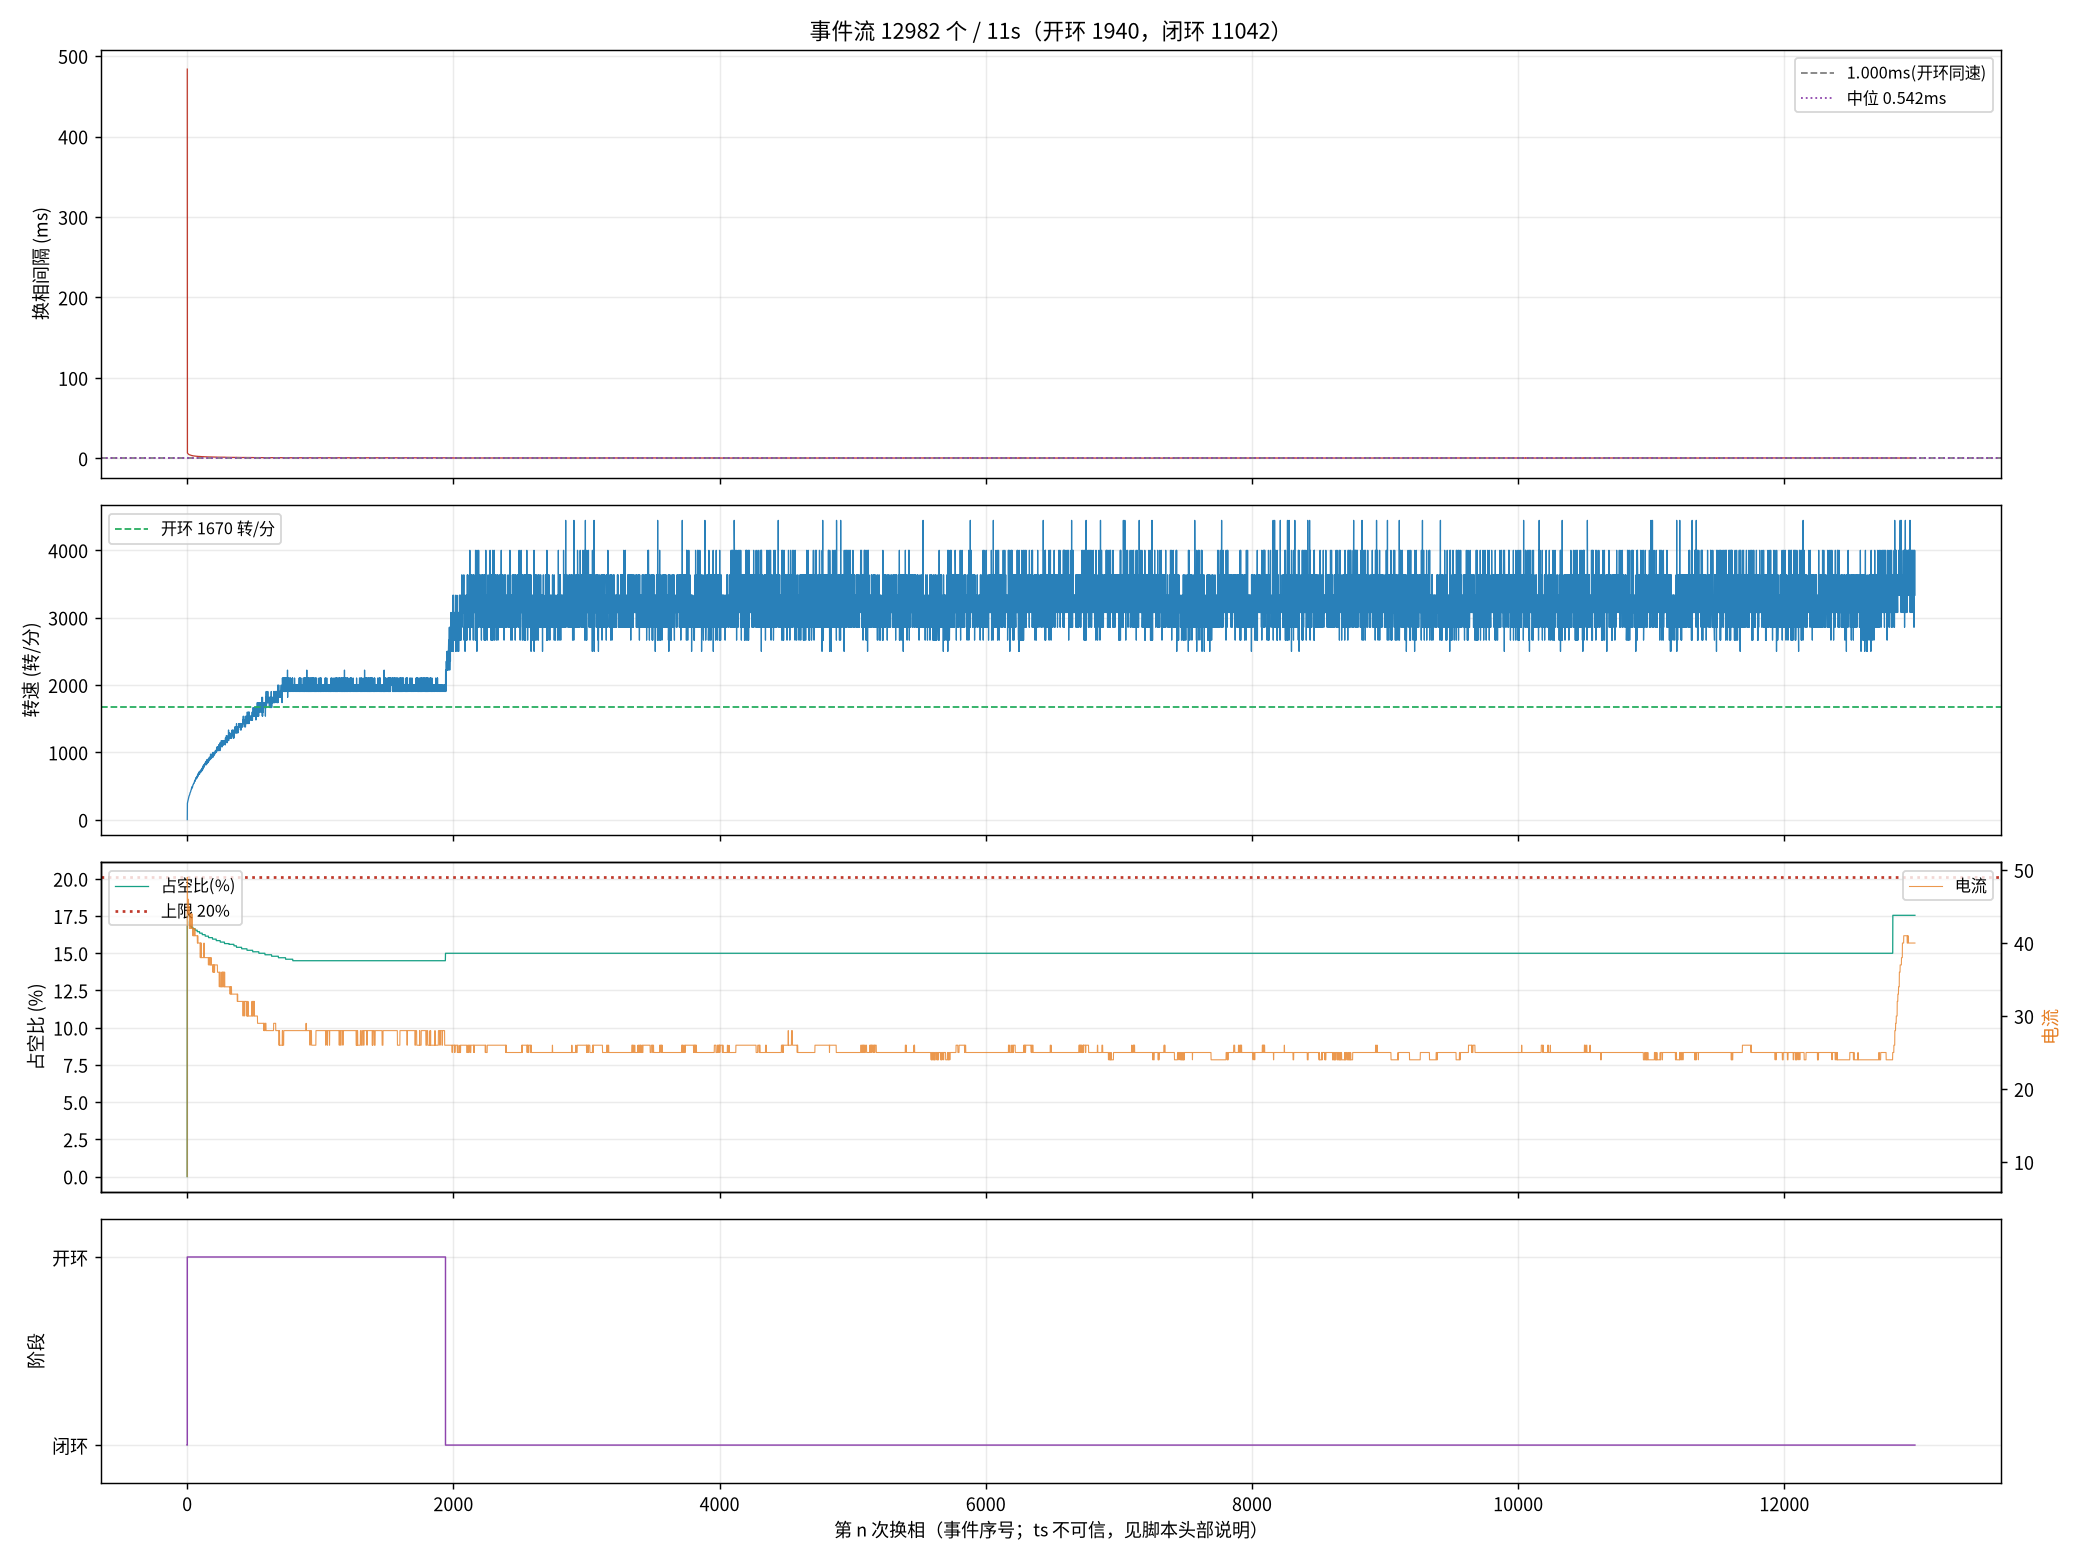

Data behind this chart, as committed beside it:
seq, ts_frame, delta, step, wait, duty, cur, stage, iov, startup_max, curlim_adj, ci, thiszctime, lastzctime, average_interval, advance, duty_setpoint, duty_max, bemf_timeout, zc_reject, input, stall_adj, desync
1, 99890, -35, 3, 3629, 0, 8, 0, 48, 400, 2000, 12305, 0, 0, 1563, 0, 0, 2000, 0, 0, 48, 0, 0
2, 111500, 29, 4, 3629, 351, 49, 1, 400, 400, 2000, 41248, 0, 0, 3101, 0, 351, 2000, 0, 0, 400, 0, 0
3, 111663, 11, 5, 3629, 343, 49, 1, 392, 400, 2000, 14000, 0, 0, 14023, 0, 343, 2000, 0, 1, 392, 0, 0
5, 111974, 36, 1, 3629, 343, 46, 1, 392, 400, 2000, 13300, 0, 0, 17473, 0, 343, 2000, 0, 3, 392, 0, 0
6, 112122, -68, 2, 3629, 343, 46, 1, 391, 400, 2000, 12900, 0, 0, 19136, 0, 343, 2000, 0, 3, 391, 0, 0
7, 112268, -19, 3, 3629, 343, 46, 1, 391, 400, 2000, 12700, 0, 0, 19186, 0, 343, 2000, 0, 4, 391, 0, 0
9, 112552, -10, 5, 3629, 343, 45, 1, 391, 400, 2000, 12100, 0, 0, 9863, 0, 343, 2000, 0, 5, 391, 0, 0
10, 112689, -21, 6, 3629, 343, 44, 1, 391, 400, 2000, 11900, 0, 0, 9625, 0, 343, 2000, 0, 6, 391, 0, 0
11, 112821, 37, 1, 3629, 341, 44, 1, 390, 400, 2000, 11600, 0, 0, 9413, 0, 341, 2000, 0, 6, 390, 0, 0
13, 113076, 31, 3, 3629, 341, 45, 1, 390, 400, 2000, 11200, 0, 0, 9013, 0, 341, 2000, 0, 8, 390, 0, 0
14, 113201, -29, 4, 3629, 341, 46, 1, 390, 400, 2000, 11000, 0, 0, 8825, 0, 341, 2000, 0, 8, 390, 0, 0
15, 113324, -75, 5, 3629, 341, 45, 1, 390, 400, 2000, 10800, 0, 0, 8650, 0, 341, 2000, 0, 9, 390, 0, 0
17, 113565, 32, 1, 3629, 339, 44, 1, 389, 400, 2000, 10500, 0, 0, 8338, 0, 339, 2000, 0, 10, 389, 0, 0
18, 113681, -16, 2, 3629, 339, 44, 1, 389, 400, 2000, 10300, 0, 0, 8200, 0, 339, 2000, 0, 10, 389, 0, 0
19, 113795, -4, 3, 3629, 339, 44, 1, 389, 400, 2000, 10200, 0, 0, 8063, 0, 339, 2000, 0, 11, 389, 0, 0
21, 114019, -24, 5, 3629, 339, 45, 1, 389, 400, 2000, 9900, 0, 0, 7813, 0, 339, 2000, 0, 11, 389, 0, 0
22, 114130, 22, 6, 3629, 339, 44, 1, 388, 400, 2000, 9800, 0, 0, 7700, 0, 339, 2000, 0, 11, 388, 0, 0
23, 114240, -4, 1, 3629, 339, 42, 1, 388, 400, 2000, 9600, 0, 0, 7588, 0, 339, 2000, 0, 11, 388, 0, 0
25, 114455, -31, 3, 3629, 339, 42, 1, 388, 400, 2000, 9400, 0, 0, 7375, 0, 339, 2000, 0, 11, 388, 0, 0
26, 114562, 51, 4, 3629, 339, 44, 1, 388, 400, 2000, 9300, 0, 0, 7275, 0, 339, 2000, 0, 11, 388, 0, 0
27, 114666, -125, 5, 3629, 339, 44, 1, 388, 400, 2000, 9200, 0, 0, 7188, 0, 339, 2000, 0, 12, 388, 0, 0
29, 114871, -53, 1, 3629, 337, 42, 1, 387, 400, 2000, 9000, 0, 0, 7013, 0, 337, 2000, 0, 13, 387, 0, 0
30, 114971, 226, 2, 3629, 337, 42, 1, 387, 400, 2000, 8900, 0, 0, 6938, 0, 337, 2000, 0, 13, 387, 0, 0
31, 115070, -62, 3, 3629, 337, 42, 1, 387, 400, 2000, 8800, 0, 0, 6863, 0, 337, 2000, 0, 13, 387, 0, 0
33, 115265, -144, 5, 3629, 337, 42, 1, 387, 400, 2000, 8600, 0, 0, 6713, 0, 337, 2000, 0, 14, 387, 0, 0
34, 115362, 30, 6, 3629, 337, 42, 1, 387, 400, 2000, 8500, 0, 0, 6638, 0, 337, 2000, 0, 14, 387, 0, 0
35, 115458, 6, 1, 3629, 337, 42, 1, 386, 400, 2000, 8400, 0, 0, 6563, 0, 337, 2000, 0, 15, 386, 0, 0
37, 115645, 49, 3, 3629, 337, 42, 1, 386, 400, 2000, 8200, 0, 0, 6413, 0, 337, 2000, 0, 17, 386, 0, 0
38, 115737, -48, 4, 3629, 337, 42, 1, 386, 400, 2000, 8200, 0, 0, 6338, 0, 337, 2000, 0, 17, 386, 0, 0
39, 115828, 65, 5, 3629, 337, 42, 1, 386, 400, 2000, 8100, 0, 0, 6275, 0, 337, 2000, 0, 17, 386, 0, 0
42, 116096, -137, 2, 3629, 337, 44, 1, 386, 400, 2000, 7900, 0, 0, 6088, 0, 337, 2000, 0, 19, 386, 0, 0
43, 116185, 40, 3, 3629, 335, 42, 1, 385, 400, 2000, 7800, 0, 0, 6038, 0, 335, 2000, 0, 20, 385, 0, 0
44, 116273, -66, 4, 3629, 335, 42, 1, 385, 400, 2000, 7700, 0, 0, 5988, 0, 335, 2000, 0, 20, 385, 0, 0
45, 116358, 88, 5, 3629, 335, 42, 1, 385, 400, 2000, 7700, 0, 0, 5925, 0, 335, 2000, 0, 20, 385, 0, 0
46, 116445, -41, 6, 3629, 335, 42, 1, 385, 400, 2000, 7600, 0, 0, 5875, 0, 335, 2000, 0, 20, 385, 0, 0
47, 116529, 53, 1, 3629, 335, 42, 1, 385, 400, 2000, 7500, 0, 0, 5825, 0, 335, 2000, 0, 21, 385, 0, 0
49, 116695, 73, 3, 3629, 335, 44, 1, 385, 400, 2000, 7400, 0, 0, 5725, 0, 335, 2000, 0, 23, 385, 0, 0
50, 116777, -40, 4, 3629, 335, 42, 1, 384, 400, 2000, 7400, 0, 0, 5675, 0, 335, 2000, 0, 23, 384, 0, 0
51, 116858, 31, 5, 3629, 335, 42, 1, 384, 400, 2000, 7300, 0, 0, 5638, 0, 335, 2000, 0, 24, 384, 0, 0
52, 116941, -12, 6, 3629, 335, 42, 1, 384, 400, 2000, 7300, 0, 0, 5588, 0, 335, 2000, 0, 24, 384, 0, 0
54, 117103, -197, 2, 3629, 335, 42, 1, 384, 400, 2000, 7200, 0, 0, 5513, 0, 335, 2000, 0, 24, 384, 0, 0
55, 117185, -22, 3, 3629, 335, 42, 1, 384, 400, 2000, 7100, 0, 0, 5475, 0, 335, 2000, 0, 26, 384, 0, 0
56, 117264, -25, 4, 3629, 335, 42, 1, 384, 400, 2000, 7000, 0, 0, 5438, 0, 335, 2000, 0, 27, 384, 0, 0
58, 117422, -50, 6, 3629, 335, 41, 1, 384, 400, 2000, 7000, 0, 0, 5350, 0, 335, 2000, 0, 28, 384, 0, 0
59, 117500, 81, 1, 3629, 333, 41, 1, 383, 400, 2000, 6900, 0, 0, 5313, 0, 333, 2000, 0, 28, 383, 0, 0
60, 117576, -157, 2, 3629, 333, 42, 1, 383, 400, 2000, 6900, 0, 0, 5275, 0, 333, 2000, 0, 28, 383, 0, 0
61, 117652, 34, 3, 3629, 333, 42, 1, 383, 400, 2000, 6800, 0, 0, 5238, 0, 333, 2000, 0, 29, 383, 0, 0
63, 117801, 116, 5, 3629, 333, 42, 1, 383, 400, 2000, 6700, 0, 0, 5175, 0, 333, 2000, 0, 31, 383, 0, 0
64, 117876, -48, 6, 3629, 333, 41, 1, 383, 400, 2000, 6700, 0, 0, 5138, 0, 333, 2000, 0, 32, 383, 0, 0
65, 117950, 82, 1, 3629, 333, 41, 1, 383, 400, 2000, 6600, 0, 0, 5100, 0, 333, 2000, 0, 32, 383, 0, 0
66, 118024, -142, 2, 3629, 333, 41, 1, 383, 400, 2000, 6600, 0, 0, 5063, 0, 333, 2000, 0, 33, 383, 0, 0
67, 118098, 55, 3, 3629, 333, 42, 1, 383, 400, 2000, 6600, 0, 0, 5025, 0, 333, 2000, 0, 33, 383, 0, 0
68, 118172, -59, 4, 3629, 333, 42, 1, 382, 400, 2000, 6500, 0, 0, 5000, 0, 333, 2000, 0, 33, 382, 0, 0
70, 118314, -36, 6, 3629, 333, 41, 1, 382, 400, 2000, 6400, 0, 0, 4938, 0, 333, 2000, 0, 34, 382, 0, 0
71, 118385, 69, 1, 3629, 333, 41, 1, 382, 400, 2000, 6400, 0, 0, 4900, 0, 333, 2000, 0, 35, 382, 0, 0
72, 118456, -162, 2, 3629, 333, 41, 1, 382, 400, 2000, 6400, 0, 0, 4875, 0, 333, 2000, 0, 35, 382, 0, 0
73, 118526, 72, 3, 3629, 333, 41, 1, 382, 400, 2000, 6300, 0, 0, 4850, 0, 333, 2000, 0, 35, 382, 0, 0
74, 118594, -48, 4, 3629, 333, 42, 1, 382, 400, 2000, 6300, 0, 0, 4813, 0, 333, 2000, 0, 35, 382, 0, 0
75, 118664, 92, 5, 3629, 333, 42, 1, 382, 400, 2000, 6300, 0, 0, 4788, 0, 333, 2000, 0, 35, 382, 0, 0
76, 118734, -24, 6, 3629, 333, 41, 1, 382, 400, 2000, 6200, 0, 0, 4763, 0, 333, 2000, 0, 36, 382, 0, 0
... 12,922 more rows
